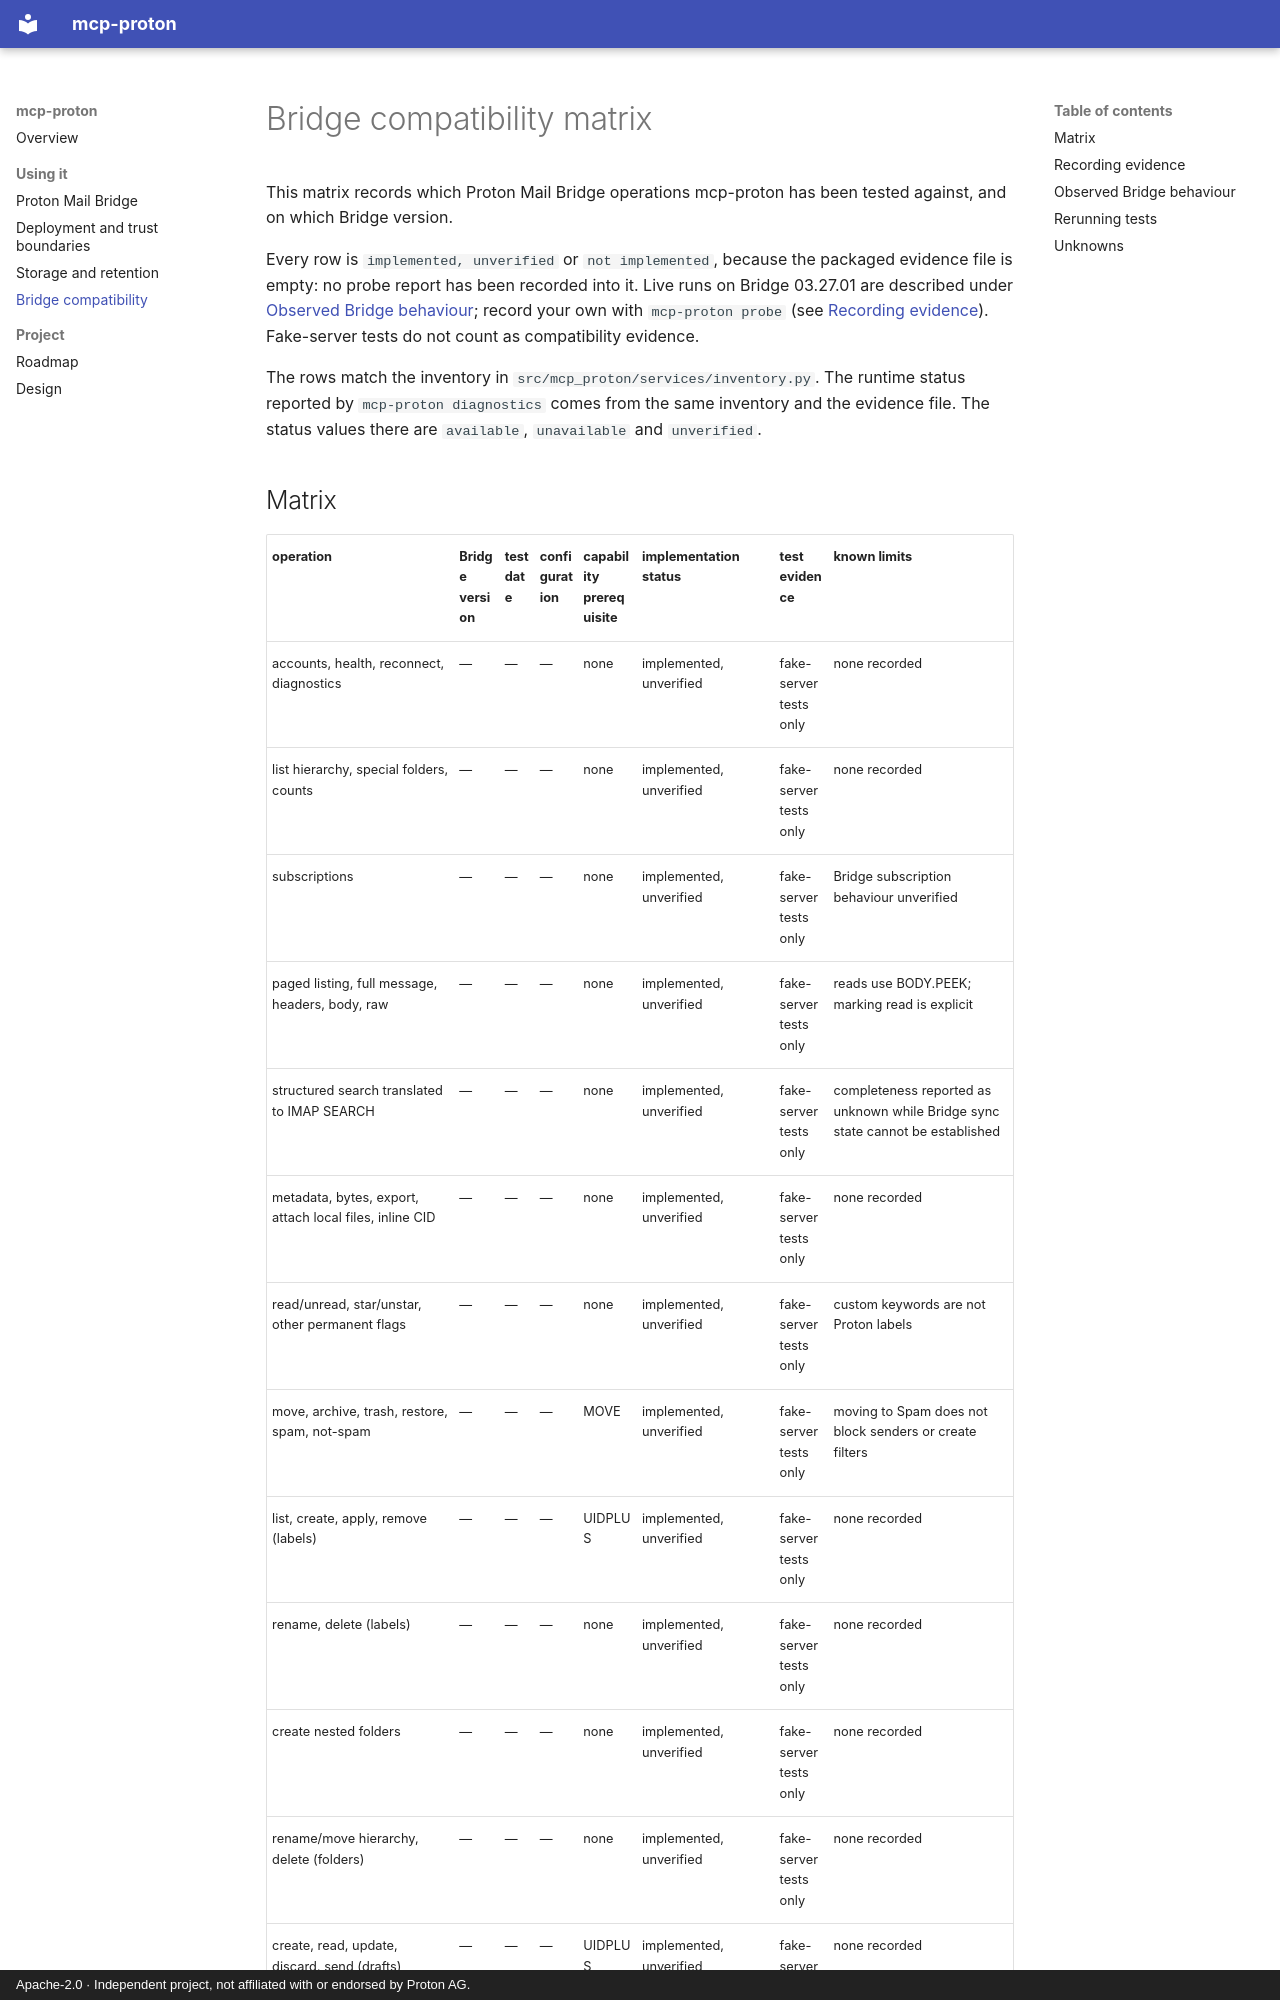

repository: w0h1v/mcp-proton · page: compatibility/index.html · generator: mkdocs · copyright: Apache-2.0 · Independent project, not affiliated with or endorsed by Proton AG.

# Bridge compatibility matrix

This matrix records which Proton Mail Bridge operations mcp-proton has been tested against, and on which Bridge version.

Every row is `implemented, unverified` or `not implemented`, because the packaged evidence file is empty: no probe report has been recorded into it. Live runs on Bridge 03.27.01 are described under [Observed Bridge behaviour](#observed-bridge-behaviour); record your own with `mcp-proton probe` (see [Recording evidence](#recording-evidence)). Fake-server tests do not count as compatibility evidence.

The rows match the inventory in `src/mcp_proton/services/inventory.py`. The runtime status reported by `mcp-proton diagnostics` comes from the same inventory and the evidence file. The status values there are `available`, `unavailable` and `unverified`.
